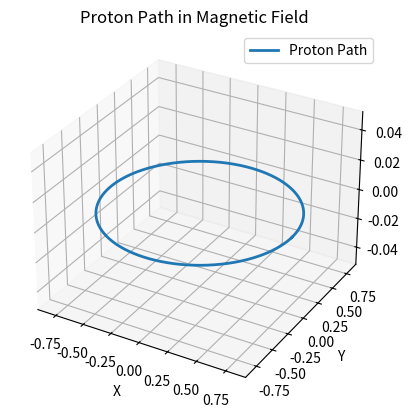

Write the Python code that produced this figure.
import numpy as np
import matplotlib.pyplot as plt
from mpl_toolkits.mplot3d import Axes3D

# Given data
velocity = 7.50e7  # m/s
radius = 0.800  # m

# Calculate the magnetic field strength using the formula: B = (mv) / (qR)
proton_mass = 1.6726219e-27  # kg
proton_charge = 1.60217663e-19  # C

magnetic_field_strength = (proton_mass * velocity) / (proton_charge * radius)

# Print the result
print(f"Magnetic Field Strength: {magnetic_field_strength:.4e} Tesla")

# Create a 3D plot of the proton's circular path
t = np.linspace(0, 2 * np.pi, 1000)
x = radius * np.cos(t)
y = radius * np.sin(t)
z = np.zeros_like(t)  # Since motion is in the xy-plane

fig = plt.figure()
ax = fig.add_subplot(111, projection='3d')
ax.plot(x, y, z, label='Proton Path', linewidth=2)
ax.set_xlabel('X')
ax.set_ylabel('Y')
ax.set_zlabel('Z')
ax.set_title('Proton Path in Magnetic Field')

plt.legend()
plt.show()
